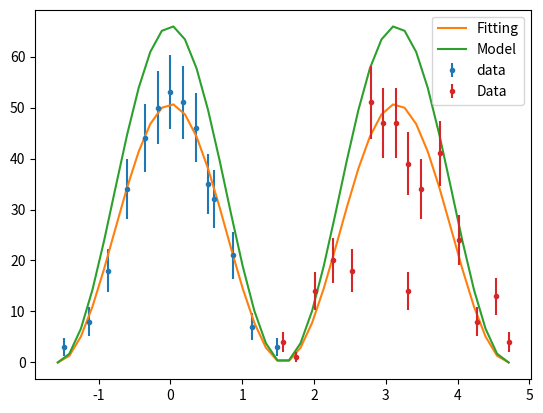

Source code (Python):
"""

Measurements and data analysis for Cosmic Ray

Angles: -90 to 180, 180 to 90

"""

import numpy as np
import matplotlib.pyplot as plt
from scipy.optimize import curve_fit

# [redacted]

def norm(x):
    x = np.array(x)
    return x/np.max(x)

# [0,pi/2)
Rangles = np.deg2rad([0,10,20,30,35,50,65,85])
Rcounts = [53,51,46,35,32,21,7,3]

# (-pi/2,0)
Langles = np.deg2rad([-85,-65,-50,-35,-20,-10])
Lcounts = [3,8,18,34,44,50]

# Combined Data
angles1 = np.concatenate((Langles,Rangles))
ncounts = norm(np.concatenate((Lcounts,Rcounts)))
ncounts_err = np.sqrt(np.concatenate((Lcounts,Rcounts)))/np.max(np.concatenate((Lcounts,Rcounts)))

counts1 = np.concatenate((Lcounts,Rcounts))
counts1_err = np.sqrt(np.concatenate((Lcounts,Rcounts)))

def func(x,a):
    return a * np.cos(x)**2

popt, pcov = curve_fit(func,angles1,counts1)

# cos**2 distribution
x = np.linspace(-np.pi/2,3*np.pi/2,40)
cy = popt[0]*np.cos(x)**2

#make a normed counts vs cos to see how well it fits to the distribution
#the scale different below might be from the distance between the plates

plt.figure()
plt.errorbar(angles1,counts1,counts1_err,linestyle="",marker=".",label="data")
plt.plot(x,cy,label="Fitting")
plt.plot(x,66*np.cos(x)**2,label="Model")
plt.legend()

#%% Our Code

angles = np.deg2rad([90, 100, 115, 130, 145, 160, 170, 180, 190, 190, 200, 215, 230, 245, 260, 270])
counts = np.array([4, 1, 14, 20, 18, 51, 47, 47, 14, 39, 34, 41, 24, 8, 13, 4])
counts_err = np.sqrt(counts)

def func(x,a):
    return a * np.cos(x)**2

# popt, pcov = curve_fit(func,angles,counts)

plt.errorbar(angles, counts, counts_err, linestyle="", marker=".", label="Data")
plt.legend()



plt.show()